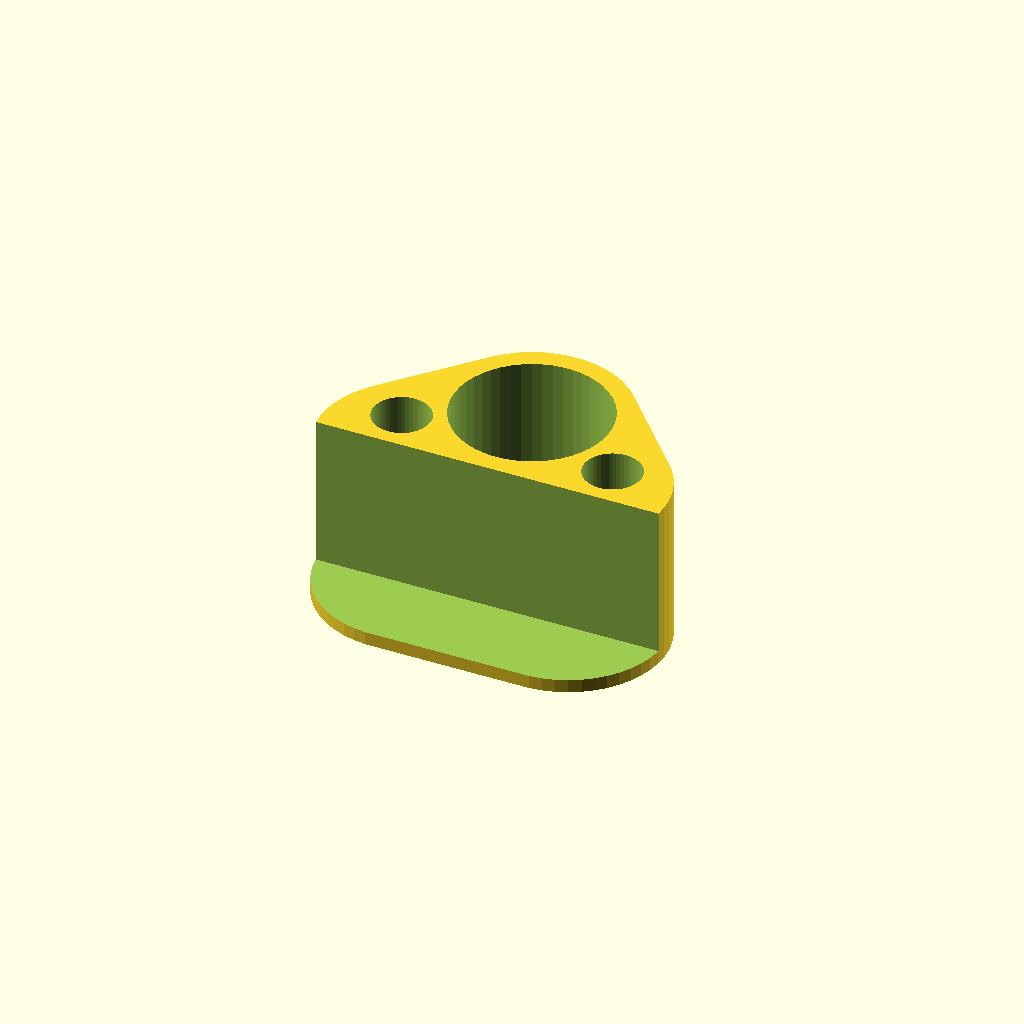
Cell 1: rendered with the file's own defaults.
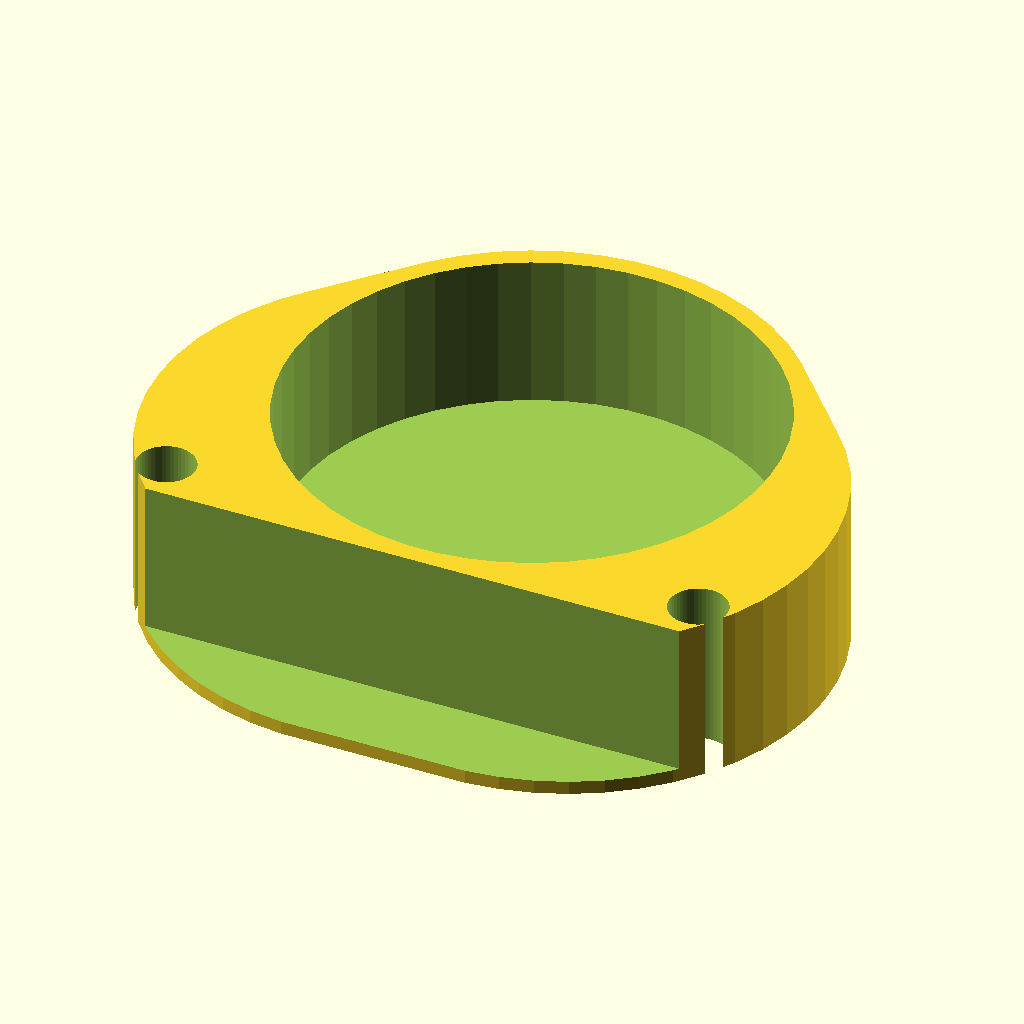
Cell 2: the same model with holeCenter = 50.
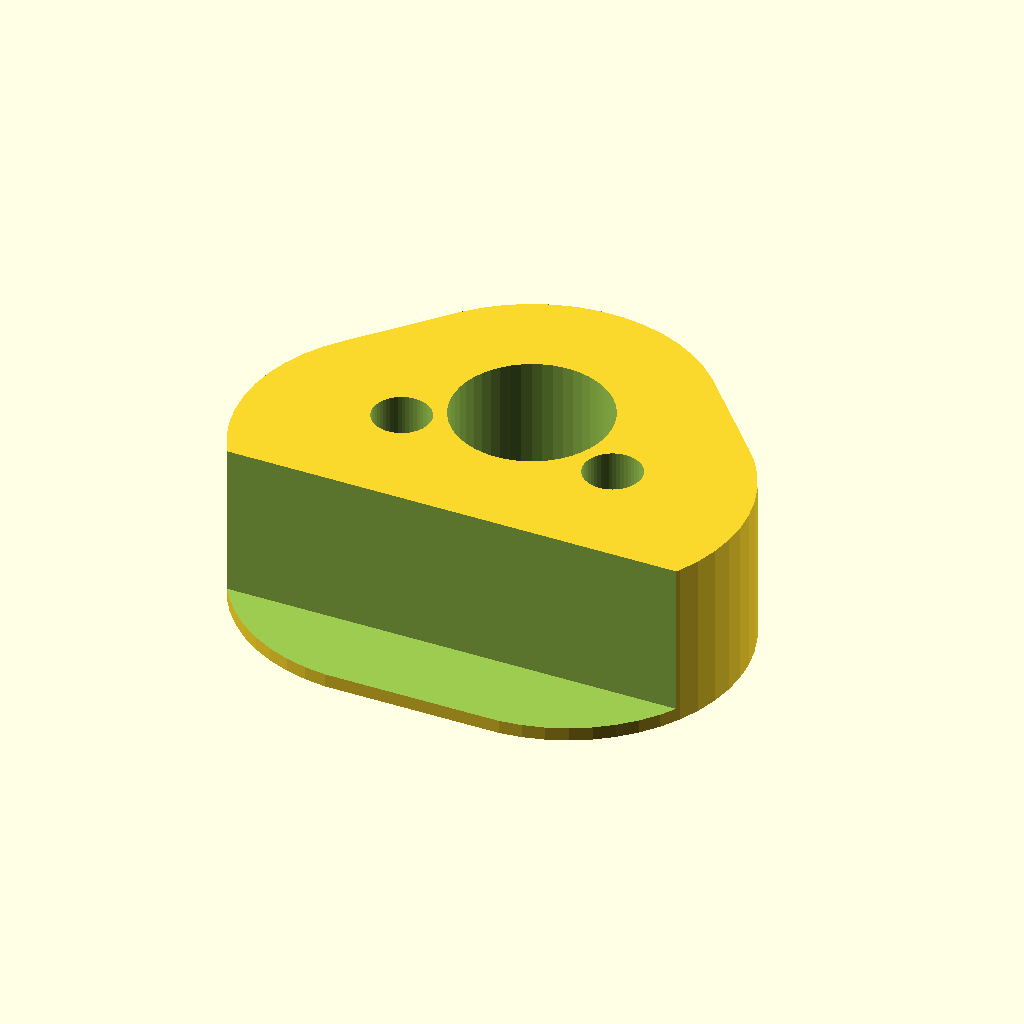
Cell 3 — wallThickness set to 10, the other parameters unchanged.
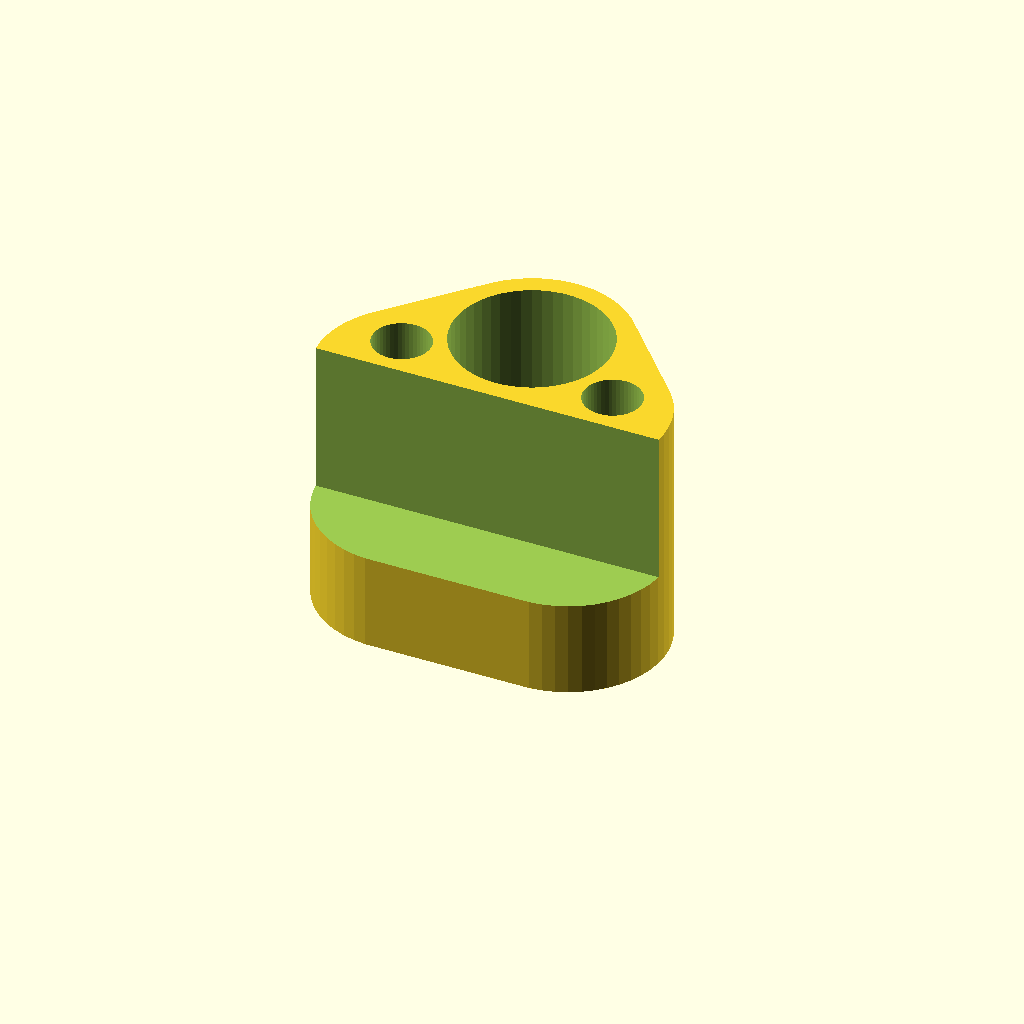
Cell 4: bottom = 10 (everything else at default).
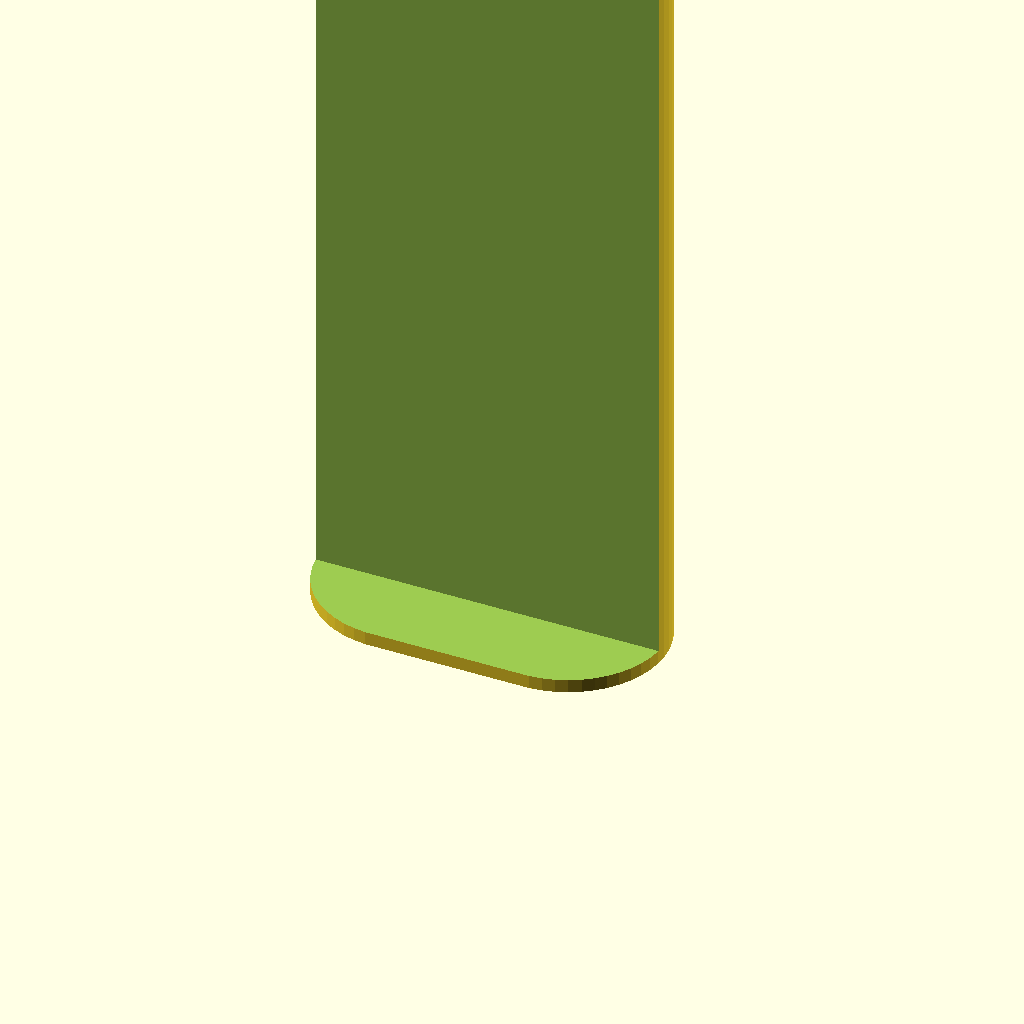
Cell 5: the same model with height = 100.
One fixed orthographic camera (rotation 55°, 0°, 25°; colour scheme Cornfield) for every cell.
OpenSCAD source file inputs/thingiverse/thing-2197050/files/whoop_hoops.scad:
/* [Base] */
// Select part for display, change settings for each part below
part = "Connector"; // [Connector, BatteryTray, SurfaceMount]

// Diameter of your base dowel
holeCenter = 16.2; // [10:0.1:50]
// Thickness of the wall around the dowel
wallThickness = 2; // [0.8:0.1:10]
// Thickness of the top and bottom shells
bottom = 1.4; // [0.5:0.1:10]

/* [Connector] */
// Height should be a little bit less than the diameter of what you are using for the hoop
height = 16; // [5:1:100]
// Hole diameter for zip tie
holeZip = 6; // [0:1:10]

/* [Battery Tray] */
// Length of th battery tray
batteryLength = 15; // [2:1:100]
// Width of the battery tray
batteryWidth = 35; // [10:1:100]
// Width of Zip tie
widthZip = 4; // [0:1:10]
// Roundness of corners
roundness = 2; // [0:1:2]

/* [Surface mount] */
flapWidth = 15; // [5:1:100]
mountHeight  = 10; // [5:1:100]

/* [Hidden] */
connectorHeight = mountHeight;
tapeWidth = flapWidth;
hole = holeCenter;
zip = holeZip;
walls = wallThickness;
$fn = 50;
holeRadius = hole / 2;
zipRadius = zip / 2;
xOffset = 8;
yOffset = 9;

totalHeight = height + bottom;
batteryHeight = bottom * 2 + zip;
batteryWidthOuter = batteryWidth + bottom * 2;

if(part == "Connector") gate();
if(part == "BatteryTray") rotate([0, 0, 180]) battery();
if(part == "SurfaceMount") connector();

module connector() {
    group() {
        hull() {
            cylinder(r = holeRadius + walls, h = bottom);

            translate([tapeWidth + holeRadius + walls - 1, 0, bottom / 2])
                cube([1, 5, bottom], center = true);
            
            translate([-tapeWidth - holeRadius - walls + 1, 0, bottom / 2])
                cube([1, 5, bottom], center = true);
        }

        difference() {
            cylinder(r = holeRadius + walls, h = bottom + connectorHeight);

            translate([0, 0, bottom])
                cylinder(r = holeRadius, h = bottom + connectorHeight);
        }

        translate([tapeWidth + holeRadius + walls, 0, bottom])
            cube([bottom, 5, bottom * 2], center = true);

        translate([-tapeWidth - holeRadius - walls  , 0, bottom])
            cube([bottom, 5, bottom * 2], center = true);
    }
}

module battery() {
    difference(){
        difference() {
            hull() {
                cylinder(r = holeRadius + walls, h = batteryHeight);
                
                translate([-batteryWidthOuter / 2, holeRadius + walls, 0])
                    cube([batteryWidthOuter, batteryLength, batteryHeight / 2]);
                
                
                translate([-batteryWidthOuter / 2, holeRadius + walls + batteryLength - roundness, bottom * 2 + zip -  roundness])
                    rotate([0, 90, 0])
                        cylinder(r=roundness, h = batteryWidthOuter);
                
                translate([-batteryWidthOuter / 2, holeRadius + walls, batteryHeight / 2])
                        cube([batteryWidthOuter, batteryLength - roundness, batteryHeight / 2]);
            }
            
            translate([0, 0, -1])
                cylinder(r = holeRadius, h = totalHeight + 2);
            
            translate([-batteryWidthOuter / 2 + bottom, holeRadius + walls, bottom])
                    cube([batteryWidth, batteryLength + 1, batteryHeight]);
        }
    
         translate([0, 0, bottom]) {
             difference() {          
                 translate([0, -holeRadius + walls + 1, 0])
                    cylinder(r = holeRadius * 2, h = zip);

                 translate([0, -holeRadius + walls + 1, 0])
                    cylinder(r = holeRadius * 2 - widthZip, h = zip); 
            }
        }
    }
}

module gate() {
    difference() {
        hull() {
            cylinder(r = holeRadius + walls, h = totalHeight);

            translate([-xOffset, -yOffset, 0])
                cylinder(r = holeRadius + walls, h = totalHeight);
                
            translate([xOffset, -yOffset, 0])
                cylinder(r = holeRadius + walls, h = totalHeight);  
        }
        
        translate([0, 0, bottom])
            cylinder(r = holeRadius, h = totalHeight + 2);
        
        translate([-zipRadius - holeRadius, -holeRadius  + zip / 2 - 0.5, -1])
            cylinder(r = zipRadius, h = totalHeight + 2);

        translate([holeRadius + zipRadius, -holeRadius  + zip / 2 - 0.5, -1])
            cylinder(r = zipRadius, h = totalHeight + 2);
        
        translate([-50, -100 - holeRadius - walls, bottom])
            cube([100, 100, totalHeight]);
    }
}
Parameter table extracted from the source (name, type, default, range or options):
part: string, default "Connector", options "Connector", "BatteryTray", "SurfaceMount"
holeCenter: number, default 16.2, range 10 to 50, step 0.1
wallThickness: number, default 2, range 0.8 to 10, step 0.1
bottom: number, default 1.4, range 0.5 to 10, step 0.1
height: number, default 16, range 5 to 100, step 1
holeZip: number, default 6, range 0 to 10, step 1
batteryLength: number, default 15, range 2 to 100, step 1
batteryWidth: number, default 35, range 10 to 100, step 1
widthZip: number, default 4, range 0 to 10, step 1
roundness: number, default 2, range 0 to 2, step 1
flapWidth: number, default 15, range 5 to 100, step 1
mountHeight: number, default 10, range 5 to 100, step 1
